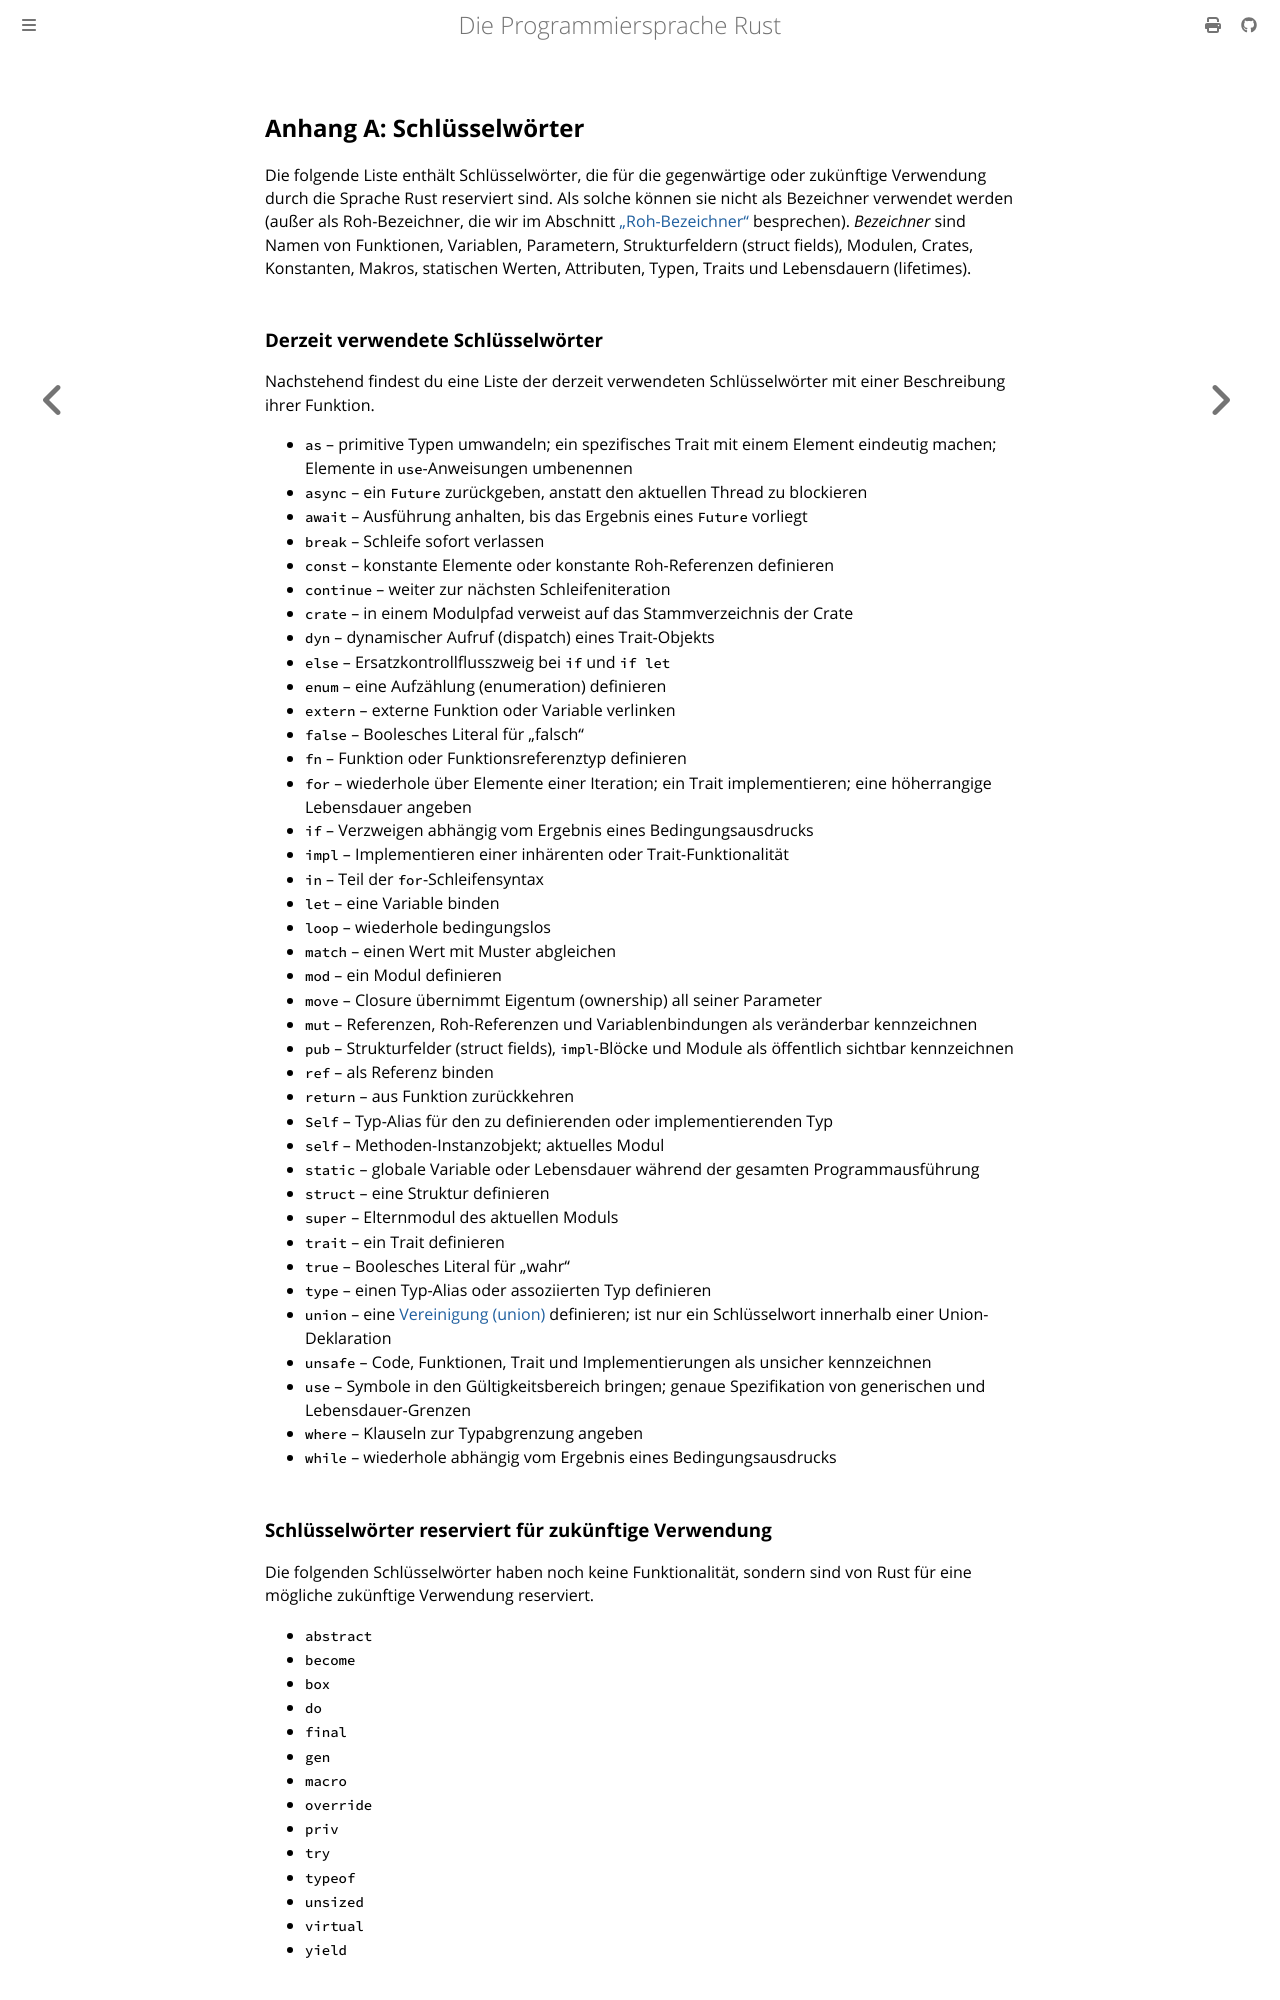

repository: rust-lang-de/rustbook-de · page: appendix-01-keywords.html · generator: mdbook

## Anhang A: Schlüsselwörter

Die folgende Liste enthält Schlüsselwörter, die für die gegenwärtige oder
zukünftige Verwendung durch die Sprache Rust reserviert sind. Als solche können
sie nicht als Bezeichner verwendet werden (außer als Roh-Bezeichner, die wir im
Abschnitt [„Roh-Bezeichner“][raw-identifiers] besprechen). _Bezeichner_ sind
Namen von Funktionen, Variablen, Parametern, Strukturfeldern (struct fields),
Modulen, Crates, Konstanten, Makros, statischen Werten, Attributen, Typen,
Traits und Lebensdauern (lifetimes).

### Derzeit verwendete Schlüsselwörter

Nachstehend findest du eine Liste der derzeit verwendeten Schlüsselwörter mit
einer Beschreibung ihrer Funktion.

- `as` &ndash; primitive Typen umwandeln; ein spezifisches Trait mit einem
  Element eindeutig machen; Elemente in `use`-Anweisungen umbenennen 
- `async` &ndash; ein `Future` zurückgeben, anstatt den aktuellen Thread zu blockieren
- `await` &ndash; Ausführung anhalten, bis das Ergebnis eines `Future` vorliegt
- `break` &ndash; Schleife sofort verlassen
- `const` &ndash; konstante Elemente oder konstante Roh-Referenzen definieren
- `continue` &ndash; weiter zur nächsten Schleifeniteration
- `crate` &ndash; in einem Modulpfad verweist auf das Stammverzeichnis der Crate
- `dyn` &ndash; dynamischer Aufruf (dispatch) eines Trait-Objekts
- `else` &ndash; Ersatzkontrollflusszweig bei `if` und `if let`
- `enum` &ndash; eine Aufzählung (enumeration) definieren
- `extern` &ndash; externe Funktion oder Variable verlinken
- `false` &ndash; Boolesches Literal für „falsch“
- `fn` &ndash; Funktion oder Funktionsreferenztyp definieren
- `for` &ndash; wiederhole über Elemente einer Iteration; ein Trait
  implementieren; eine höherrangige Lebensdauer angeben
- `if` &ndash; Verzweigen abhängig vom Ergebnis eines Bedingungsausdrucks
- `impl` &ndash; Implementieren einer inhärenten oder Trait-Funktionalität
- `in` &ndash; Teil der `for`-Schleifensyntax
- `let` &ndash; eine Variable binden
- `loop` &ndash; wiederhole bedingungslos
- `match` &ndash; einen Wert mit Muster abgleichen
- `mod` &ndash; ein Modul definieren
- `move` &ndash; Closure übernimmt Eigentum
  (ownership) all seiner Parameter
- `mut` &ndash; Referenzen, Roh-Referenzen und Variablenbindungen als
  veränderbar kennzeichnen
- `pub` &ndash; Strukturfelder (struct fields), `impl`-Blöcke und Module als
  öffentlich sichtbar kennzeichnen 
- `ref` &ndash; als Referenz binden
- `return` &ndash; aus Funktion zurückkehren
- `Self` &ndash; Typ-Alias für den zu definierenden oder implementierenden Typ
- `self` &ndash; Methoden-Instanzobjekt; aktuelles Modul
- `static` &ndash; globale Variable oder Lebensdauer während der gesamten
  Programmausführung
- `struct` &ndash; eine Struktur definieren
- `super` &ndash; Elternmodul des aktuellen Moduls
- `trait` &ndash; ein Trait definieren
- `true` &ndash; Boolesches Literal für „wahr“
- `type` &ndash; einen Typ-Alias oder assoziierten Typ definieren
- `union` &ndash; eine [Vereinigung (union)][union] definieren; ist nur ein
  Schlüsselwort innerhalb einer Union-Deklaration
- `unsafe` &ndash; Code, Funktionen, Trait und Implementierungen als unsicher
  kennzeichnen
- `use` &ndash; Symbole in den Gültigkeitsbereich bringen; genaue Spezifikation
  von generischen und Lebensdauer-Grenzen
- `where` &ndash; Klauseln zur Typabgrenzung angeben
- `while` &ndash; wiederhole abhängig vom Ergebnis eines Bedingungsausdrucks

[union]: https://doc.rust-lang.org/reference/items/unions.html

### Schlüsselwörter reserviert für zukünftige Verwendung

Die folgenden Schlüsselwörter haben noch keine Funktionalität, sondern sind von
Rust für eine mögliche zukünftige Verwendung reserviert.

- `abstract`
- `become`
- `box`
- `do`
- `final`
- `gen`
- `macro`
- `override`
- `priv`
- `try`
- `typeof`
- `unsized`
- `virtual`
- `yield`
